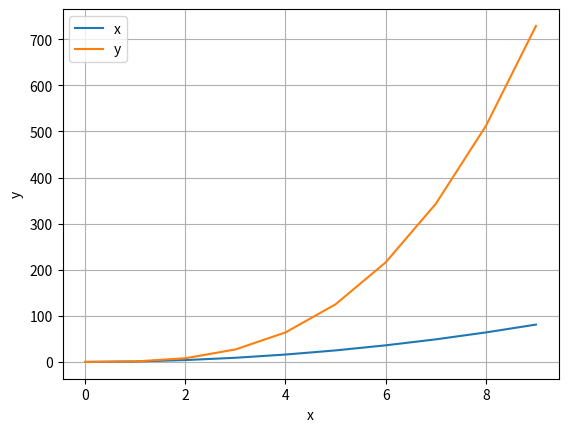

Python code for this plot:
import matplotlib.pyplot as plt
import numpy as np
import pandas as pd

x = np.arange(0,10,1)
y1 = x**2
y2 = x**3

plt.xlabel("x")
plt.ylabel("y")


plt.plot(x,y1, label="x")
plt.plot(x,y2, label="y")
plt.grid()
plt.legend()
plt.show()
